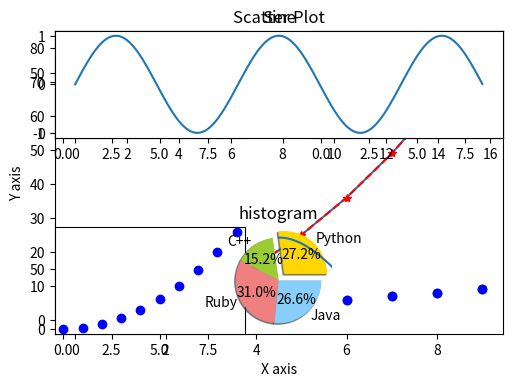

Write the Python code that produced this figure.
#!/usr/bin/env python
# coding: utf-8

# In[ ]:


import matplotlib.pyplot as plt
import numpy as np
import pandas as pd
get_ipython().run_line_magic('matplotlib', 'inline')


# In[ ]:


x=np.arange(0,10)
y=np.arange(0,10)


# # **Scatter Plot**

# In[ ]:


plt.scatter(x,y, c='g')


# # **Adding Labels and Title**

# In[ ]:


plt.xlabel('X axis')
plt.ylabel('Y axis')
plt.title('Scatter Plot')
plt.scatter(x,y,c='b')


# **Saving the graph as png**

# In[ ]:


plt.savefig('filename.png')


# # **PLOT**

# In[ ]:


y = x*x
plt.plot(x,y)


# **Line Formatting**
# 

# In[ ]:


plt.plot(x,y, 'r--')
plt.plot(x,y, 'r*')


# # **SUBPLOT** 
# Many plots within a given area 
# 
# **Parameters:** No.of Rows, No.of cols, position
# 

# In[ ]:


plt.subplot(2,2, 1)
plt.plot(x,y,'r--')
plt.subplot(2,2, 2)
plt.plot(x,y, 'g')
plt.subplot(2,2,3)
plt.plot(x,y,'bo')


# **Sine and Cos waves**

# In[ ]:


x=np.arange(0, 5*np.pi, 0.1)
y_sin = np.sin(x)
y_cos = np.cos(x)
plt.subplot(2,1,1)
plt.tight_layout(pad=3.0) 
plt.plot(x,y_sin)
plt.title('Sine')
plt.subplot(2,1,2)
plt.plot(x,y_cos)
plt.title('Cos')


# # **BAR PLOT**

# In[ ]:


x=[2,9,10]
y=[11,16,9]
x1=[3,9,11]
y1=[6,15,7]
plt.bar(x,y)
plt.bar(x1,y1, color='g')


# # **HISTOGRAM**

# In[ ]:


a=np.array([22,12,23,34,56,67,54,34,32,12])
plt.hist(a)
plt.title('histogram')


# # **PIE CHART**

# In[ ]:


labels='Python', 'C++', 'Ruby','Java'
sizes = [215, 120, 245, 210]
colors = ['gold', 'yellowgreen', 'lightcoral','lightskyblue']
explode=(0.2,0,0,0)
plt.pie(sizes, explode=explode, labels=labels, colors=colors, shadow=True, autopct='%1.1f%%')

